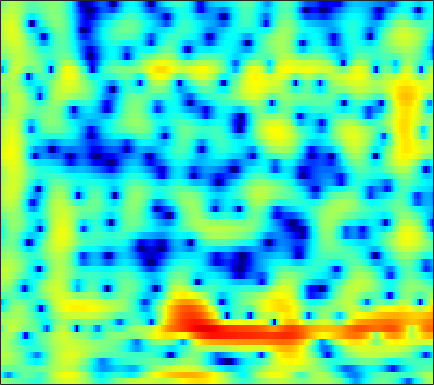

Values plotted in this chart, from the file beside it:
1.225, 0.79773, 0.26962, -0.20782, -0.52713, -0.86786, -1.1327, -1.3265, -1.5552, -1.7831, -2.04, -2.2604, -2.6128, -3.0212, -3.3287, -3.6879, -3.8741, -3.8314, -3.4811, -2.8176, -1.9508, -1.2357, -0.2832, 0.61341
-4.198, -6.05, -8.865, -10.9, -10.54, -8.305, -6.015, -4.636, -3.242, -2.275, -1.669, -1.42, -1.325, -1.481, -1.739, -2.225, -2.77, -3.103, -3.246, -2.868, -1.98, -1.108, 0.1274, 1.318
-1.009, -1.136, -1.28, -1.379, -1.413, -1.412, -1.37, -1.33, -1.276, -1.246, -1.242, -1.255, -1.292, -1.326, -1.343, -1.342, -1.283, -1.191, -0.9989, -0.7145, -0.3511, -0.03513, 0.4271, 0.9076
1.332, 1.365, 1.329, 1.211, 1.071, 0.8197, 0.4854, 0.1764, -0.3268, -0.9439, -1.684, -2.322, -3.28, -4.328, -5.111, -6.007, -6.457, -6.362, -5.654, -4.508, -3.212, -2.25, -1.052, 0.01807
2.076, 2.104, 2.03, 1.845, 1.64, 1.279, 0.8088, 0.3798, -0.3006, -1.122, -2.114, -2.981, -4.36, -6.043, -7.519, -9.69, -11.43, -11.46, -9.65, -7.181, -4.918, -3.456, -1.799, -0.4238
1.627, 1.54, 1.339, 1.058, 0.7932, 0.3574, -0.1565, -0.5838, -1.188, -1.803, -2.411, -2.839, -3.355, -3.767, -3.975, -4.095, -4.007, -3.79, -3.327, -2.693, -1.946, -1.347, -0.5366, 0.243
1.7, 1.526, 1.242, 0.8539, 0.4662, -0.1961, -1.026, -1.761, -2.856, -4.008, -5.043, -5.587, -5.852, -5.582, -5.138, -4.389, -3.581, -2.978, -2.195, -1.439, -0.73, -0.2172, 0.4459, 1.074
0.4302, 0.84, 1.289, 1.5, 1.431, 0.9956, 0.111, -0.9082, -2.901, -5.927, -10.83, -16.99, -16.51, -9.79, -6.986, -4.651, -3.202, -2.479, -1.86, -1.396, -0.9511, -0.5556, 0.09766, 0.8577
-3.088, -0.8572, 1.081, 2.23, 2.69, 2.943, 2.81, 2.49, 1.842, 1.054, 0.27, -0.2141, -0.6593, -0.9011, -1.033, -1.309, -1.838, -2.536, -4.051, -6.537, -10.62, -13.95, -10.58, -5.565
0.9499, 1.147, 1.487, 1.843, 2.05, 2.203, 2.185, 2.088, 1.867, 1.547, 1.129, 0.775, 0.2433, -0.3471, -0.8388, -1.577, -2.399, -3.078, -4.059, -5.051, -5.77, -5.911, -5.336, -4.071
0.2059, 0.2466, 0.4408, 0.725, 0.942, 1.204, 1.347, 1.396, 1.325, 1.099, 0.6997, 0.3065, -0.345, -1.147, -1.834, -2.818, -3.812, -4.444, -4.992, -5.078, -4.65, -4.059, -3.032, -1.907
-6.203, -5.072, -3.305, -1.768, -0.8693, 0.03809, 0.6569, 0.9462, 1.082, 0.9658, 0.6287, 0.2117, -0.5744, -1.678, -2.756, -4.687, -7.508, -10.64, -17.87, -17.77, -10.12, -6.747, -3.563, -1.239
-9.503, -7.614, -5.176, -3.329, -2.321, -1.371, -0.8084, -0.5952, -0.5255, -0.6175, -0.8412, -1.104, -1.553, -2.114, -2.616, -3.384, -4.21, -4.78, -5.148, -4.778, -3.634, -2.502, -0.9451, 0.4956
-2.394, -2.234, -1.984, -1.784, -1.711, -1.797, -2.094, -2.479, -3.088, -3.756, -4.31, -4.532, -4.496, -4.153, -3.78, -3.198, -2.583, -2.117, -1.458, -0.7586, -0.008896, 0.5752, 1.355, 2.077
0.1338, 0.2162, 0.1617, -0.1276, -0.521, -1.343, -2.567, -3.814, -6.12, -9.583, -14.92, -18.35, -13.68, -9.129, -6.815, -4.579, -2.911, -1.891, -0.7429, 0.2415, 1.105, 1.669, 2.333, 2.876
1.375, 1.508, 1.47, 1.179, 0.7826, 0.01555, -1.055, -2.071, -3.69, -5.447, -6.991, -7.603, -7.394, -6.433, -5.567, -4.438, -3.424, -2.703, -1.768, -0.8372, 0.0783, 0.7356, 1.516, 2.158
2.248, 2.4, 2.429, 2.273, 2.033, 1.561, 0.9245, 0.3569, -0.4667, -1.34, -2.228, -2.853, -3.64, -4.405, -4.987, -5.763, -6.384, -6.568, -6.134, -4.929, -3.354, -2.145, -0.7018, 0.4686
2.526, 2.702, 2.803, 2.757, 2.628, 2.329, 1.892, 1.481, 0.8296, 0.04822, -0.8471, -1.618, -2.83, -4.339, -5.787, -8.439, -12.75, -19.05, -22.24, -11.79, -6.979, -4.587, -2.258, -0.5815
1.602, 1.838, 2.036, 2.087, 2.032, 1.832, 1.501, 1.167, 0.607, -0.04775, -0.7922, -1.41, -2.295, -3.235, -3.965, -4.917, -5.683, -5.965, -5.732, -4.809, -3.494, -2.436, -1.126, -0.01863
0.1024, 0.4594, 0.7906, 0.9456, 0.9425, 0.7799, 0.4446, 0.09209, -0.4924, -1.173, -1.905, -2.43, -3.034, -3.475, -3.649, -3.679, -3.471, -3.167, -2.587, -1.848, -1.026, -0.3902, 0.4299, 1.155
-1.432, -0.877, -0.3382, -0.04017, 0.01568, -0.1417, -0.5873, -1.115, -2.064, -3.323, -4.795, -5.933, -7.196, -7.652, -7.321, -6.25, -4.903, -3.884, -2.59, -1.393, -0.2842, 0.4719, 1.38, 2.155
-3.303, -2.411, -1.492, -0.8955, -0.6761, -0.7059, -1.133, -1.741, -3.015, -4.894, -7.686, -10.8, -18.03, -26.03, -16.2, -10.66, -7.483, -5.755, -3.878, -2.288, -0.8538, 0.133, 1.326, 2.357
-5.417, -3.957, -2.433, -1.362, -0.8493, -0.541, -0.6326, -0.9655, -1.753, -2.893, -4.338, -5.49, -6.898, -7.802, -8.048, -7.955, -7.614, -7.204, -6.319, -4.912, -3.151, -1.753, 0.01983, 1.567
-5.995, -4.179, -2.327, -1.014, -0.3306, 0.2244, 0.4025, 0.3162, -0.04878, -0.6998, -1.536, -2.282, -3.405, -4.677, -5.812, -7.712, -10.55, -13.96, -21.13, -14.36, -7.971, -4.817, -1.736, 0.5429
-4.053, -2.827, -1.459, -0.4381, 0.1136, 0.5701, 0.7195, 0.6556, 0.3475, -0.1929, -0.916, -1.58, -2.572, -3.68, -4.59, -5.878, -7.163, -7.953, -8.248, -7.163, -5.16, -3.486, -1.412, 0.3597
-1.859, -1.114, -0.2671, 0.3696, 0.6862, 0.8857, 0.8295, 0.6107, 0.1084, -0.6087, -1.54, -2.308, -3.391, -4.404, -5.014, -5.563, -5.706, -5.518, -4.913, -3.974, -2.793, -1.838, -0.5581, 0.63
-0.1931, 0.4531, 1.132, 1.591, 1.77, 1.773, 1.489, 1.072, 0.2253, -0.9716, -2.522, -3.944, -6.171, -8.606, -10.17, -10.86, -9.662, -8.226, -6.252, -4.436, -2.808, -1.697, -0.3697, 0.7675
0.5836, 1.374, 2.168, 2.658, 2.826, 2.773, 2.382, 1.867, 0.8385, -0.606, -2.543, -4.403, -7.557, -11.91, -16.05, -18.18, -13.79, -10.93, -8.019, -5.688, -3.707, -2.405, -0.8929, 0.3515
0.882, 1.781, 2.685, 3.253, 3.463, 3.464, 3.141, 2.683, 1.79, 0.5573, -1.041, -2.429, -4.503, -6.687, -8.232, -9.895, -10.83, -10.83, -9.773, -7.833, -5.593, -4.032, -2.221, -0.7756
1.178, 2.006, 2.877, 3.471, 3.734, 3.835, 3.651, 3.314, 2.619, 1.623, 0.3492, -0.8104, -2.63, -4.834, -6.843, -10.33, -16.04, -26.25, -19.51, -11.69, -7.62, -5.493, -3.399, -1.871
0.7002, 1.554, 2.481, 3.155, 3.491, 3.703, 3.649, 3.442, 2.935, 2.193, 1.229, 0.3593, -0.9741, -2.484, -3.704, -5.339, -6.726, -7.347, -7.337, -6.513, -5.317, -4.42, -3.348, -2.49
-0.08042, 0.9722, 2.086, 2.889, 3.294, 3.589, 3.62, 3.485, 3.105, 2.526, 1.754, 1.095, 0.1185, -0.8869, -1.63, -2.537, -3.263, -3.658, -3.947, -4.001, -3.885, -3.728, -3.491, -3.296
0.3521, 1.444, 2.569, 3.365, 3.757, 4.026, 4.022, 3.849, 3.411, 2.751, 1.908, 1.182, 0.1366, -0.9285, -1.694, -2.603, -3.337, -3.751, -4.14, -4.375, -4.532, -4.611, -4.731, -4.882
2.038, 2.885, 3.781, 4.395, 4.674, 4.798, 4.638, 4.321, 3.652, 2.687, 1.457, 0.3435, -1.325, -3.163, -4.497, -5.991, -6.89, -7.147, -7.186, -7.1, -7.091, -7.178, -7.399, -7.672
3.281, 3.949, 4.655, 5.114, 5.287, 5.27, 4.954, 4.516, 3.633, 2.393, 0.7054, -0.8828, -3.606, -7.297, -11.12, -18.76, -19.48, -15.23, -12.19, -10.97, -10.77, -11.11, -11.91, -12.75
3.251, 3.931, 4.628, 5.079, 5.236, 5.198, 4.865, 4.421, 3.54, 2.325, 0.7641, -0.6585, -2.893, -5.509, -7.581, -9.979, -11.08, -11.05, -10.77, -10.92, -11.94, -13.43, -17.03, -25.43
2.325, 3.163, 4.021, 4.583, 4.803, 4.835, 4.566, 4.16, 3.38, 2.33, 1.074, 0.02405, -1.444, -2.873, -3.864, -4.969, -5.797, -6.285, -6.852, -7.462, -8.296, -9.094, -10.29, -11.26
1.286, 2.336, 3.409, 4.108, 4.402, 4.487, 4.228, 3.81, 2.98, 1.853, 0.443, -0.7135, -2.285, -3.624, -4.342, -4.808, -4.829, -4.692, -4.481, -4.339, -4.294, -4.334, -4.426, -4.514
0.6851, 1.826, 2.981, 3.745, 4.074, 4.183, 3.914, 3.465, 2.476, 1.01, -1.015, -3.042, -6.598, -11.34, -13.54, -10.62, -7.199, -5.378, -3.688, -2.567, -1.825, -1.448, -1.132, -0.976
0.1135, 1.112, 2.169, 2.908, 3.252, 3.429, 3.264, 2.918, 2.105, 0.8784, -0.7905, -2.386, -4.919, -7.423, -8.319, -7.333, -5.356, -3.986, -2.525, -1.433, -0.6639, -0.2531, 0.1017, 0.2559
-0.7658, 0.04555, 0.9837, 1.724, 2.124, 2.442, 2.502, 2.366, 1.982, 1.373, 0.5588, -0.1081, -0.9921, -1.715, -2.048, -2.186, -1.998, -1.726, -1.272, -0.8055, -0.3876, -0.1364, 0.09399, 0.1794
-2.116, -1.246, -0.1531, 0.7932, 1.368, 1.916, 2.22, 2.285, 2.186, 1.883, 1.428, 1.011, 0.4151, -0.1852, -0.591, -1.037, -1.331, -1.431, -1.391, -1.19, -0.8562, -0.5781, -0.2371, -0.00494
-4.953, -3.164, -1.172, 0.3354, 1.193, 2.008, 2.483, 2.654, 2.623, 2.35, 1.882, 1.4, 0.6026, -0.3323, -1.124, -2.226, -3.273, -3.86, -4.149, -3.725, -2.803, -1.986, -0.9461, -0.1068
-5.742, -3.342, -1.019, 0.5915, 1.441, 2.205, 2.6, 2.68, 2.531, 2.122, 1.447, 0.7916, -0.3144, -1.72, -3.047, -5.361, -8.704, -12.46, -17.59, -12.04, -7.118, -4.605, -2.201, -0.4783
-1.182, -0.4971, 0.401, 1.162, 1.585, 1.909, 1.952, 1.776, 1.319, 0.5899, -0.3678, -1.199, -2.368, -3.633, -4.633, -6.111, -7.773, -8.933, -9.528, -8.211, -5.962, -4.278, -2.331, -0.7243
0.8916, 1.024, 1.292, 1.566, 1.72, 1.752, 1.503, 1.094, 0.1723, -1.203, -2.967, -4.463, -6.274, -7.157, -7.084, -6.528, -5.911, -5.476, -4.88, -4.196, -3.405, -2.765, -1.826, -0.8456
0.3019, 0.2878, 0.7228, 1.401, 1.868, 2.265, 2.245, 1.901, 0.8863, -0.8714, -3.766, -7.115, -15.7, -18.74, -11.02, -6.581, -4.336, -3.38, -2.689, -2.511, -2.65, -2.876, -3.083, -2.757
-9.577, -9.866, -4.665, -0.9663, 0.8285, 2.335, 3.082, 3.214, 2.922, 2.112, 0.915, -0.1182, -1.313, -1.825, -1.687, -1.202, -0.769, -0.6643, -0.9401, -1.795, -3.487, -5.594, -10.85, -21.21
-5.098, -5.02, -3.302, -1.183, 0.1698, 1.511, 2.361, 2.703, 2.851, 2.681, 2.326, 1.971, 1.473, 1.03, 0.7338, 0.351, -0.05946, -0.4395, -1.107, -1.994, -3.144, -4.126, -5.323, -5.68
-0.9567, -0.6758, -0.0969, 0.6191, 1.151, 1.778, 2.228, 2.433, 2.522, 2.417, 2.152, 1.87, 1.406, 0.8664, 0.4284, -0.1842, -0.8185, -1.296, -1.923, -2.491, -2.959, -3.212, -3.343, -3.205
0.2409, 0.7535, 1.383, 1.94, 2.29, 2.642, 2.841, 2.887, 2.79, 2.537, 2.112, 1.702, 1.044, 0.2639, -0.3849, -1.305, -2.261, -2.961, -3.777, -4.362, -4.602, -4.544, -4.2, -3.671
0.7537, 1.532, 2.371, 2.992, 3.325, 3.582, 3.639, 3.544, 3.248, 2.754, 2.079, 1.455, 0.4784, -0.6538, -1.613, -3.065, -4.754, -6.192, -8.25, -9.965, -10.17, -9.144, -7.217, -5.402
1.103, 2.05, 3.02, 3.687, 3.997, 4.174, 4.082, 3.836, 3.285, 2.475, 1.445, 0.5446, -0.8011, -2.255, -3.396, -5.032, -6.941, -8.751, -12.23, -18.15, -19.23, -13.77, -8.959, -5.934
1.564, 2.466, 3.383, 3.986, 4.233, 4.292, 4.027, 3.615, 2.756, 1.545, -0.05999, -1.506, -3.688, -5.89, -7.222, -8.148, -8.28, -8.217, -8.113, -7.835, -7.093, -6.182, -4.735, -3.339
1.769, 2.541, 3.336, 3.844, 4.034, 4.012, 3.664, 3.171, 2.173, 0.7182, -1.306, -3.346, -7.111, -13.41, -24.95, -17.79, -10.93, -8.366, -6.161, -4.63, -3.437, -2.667, -1.762, -1.009
1.084, 1.786, 2.523, 3.015, 3.211, 3.23, 2.967, 2.575, 1.782, 0.6631, -0.7658, -2.025, -3.869, -5.606, -6.465, -6.585, -5.728, -4.828, -3.624, -2.561, -1.665, -1.105, -0.4973, -0.05428
-0.1525, 0.5951, 1.407, 1.989, 2.261, 2.404, 2.292, 2.049, 1.53, 0.8415, 0.0206, -0.6238, -1.447, -2.112, -2.44, -2.604, -2.47, -2.215, -1.76, -1.249, -0.7536, -0.4217, -0.07261, 0.1464
-1.313, -0.3066, 0.7868, 1.565, 1.948, 2.191, 2.147, 1.942, 1.482, 0.8511, 0.1177, -0.449, -1.138, -1.658, -1.89, -1.973, -1.829, -1.608, -1.224, -0.8016, -0.4013, -0.1413, 0.1263, 0.2821
